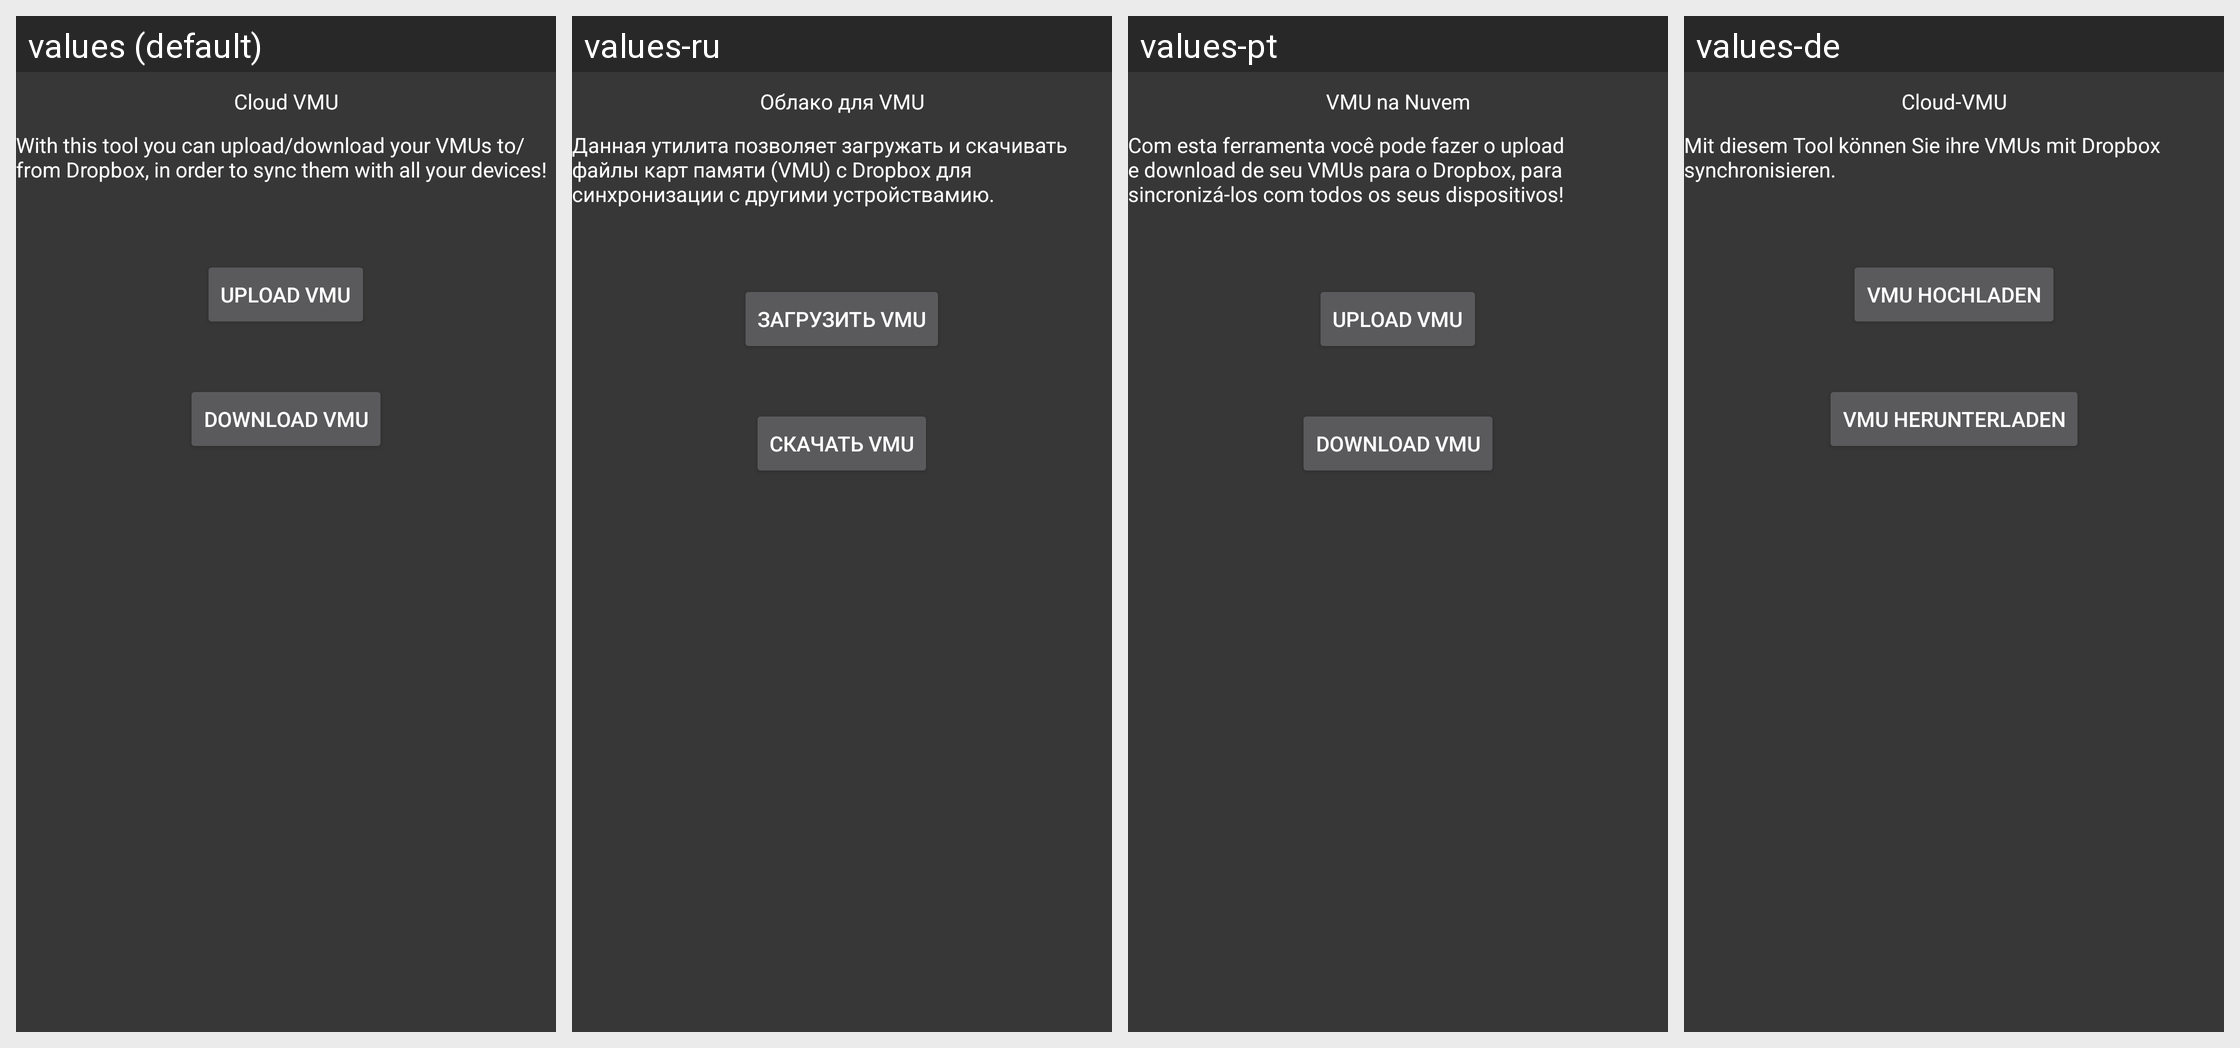

Here is an Android app screen in its default locale and in the app's own translations. Write out the translated-string differences for the strings that appear on this screen.
Android screen res/layout/cloud_fragment.xml rendered under 4 locales, left to right: values (default), values-ru, values-pt, values-de. Device: Nexus 5 (rendered at 1080×1920; each locale shown at half size, 540×960, under a caption strip naming it); theme AppTheme.
Other locales in the repository, not shown: values-da, values-es, values-fr, values-it, values-jp, values-ko, values-zh, values-zh-rCN.
Strings drawn on this screen, with the default value and each locale's value (text and hints the layout hard-codes, and strings that could not be matched under every locale, appear in the picture but are not listed):

cloud
  values: Cloud VMU
  values-ru: Облако для VMU
  values-pt: VMU na Nuvem
  values-de: Cloud-VMU

cloudInfos
  values: With this tool you can upload/download your VMUs to/from Dropbox, in order to sync them with all your devices!
  values-ru: Данная утилита позволяет загружать и скачивать файлы карт памяти (VMU) с Dropbox для синхронизации с другими устройствамию.
  values-pt: Com esta ferramenta você pode fazer o upload e download de seu VMUs para o Dropbox, para sincronizá-los com todos os seus dispositivos!
  values-de: Mit diesem Tool können Sie ihre VMUs mit Dropbox synchronisieren.

uploadVMU
  values: Upload VMU
  values-ru: Загрузить VMU
  values-pt: Upload VMU
  values-de: VMU hochladen

downloadVMU
  values: Download VMU
  values-ru: Скачать VMU
  values-pt: Download VMU
  values-de: VMU herunterladen
